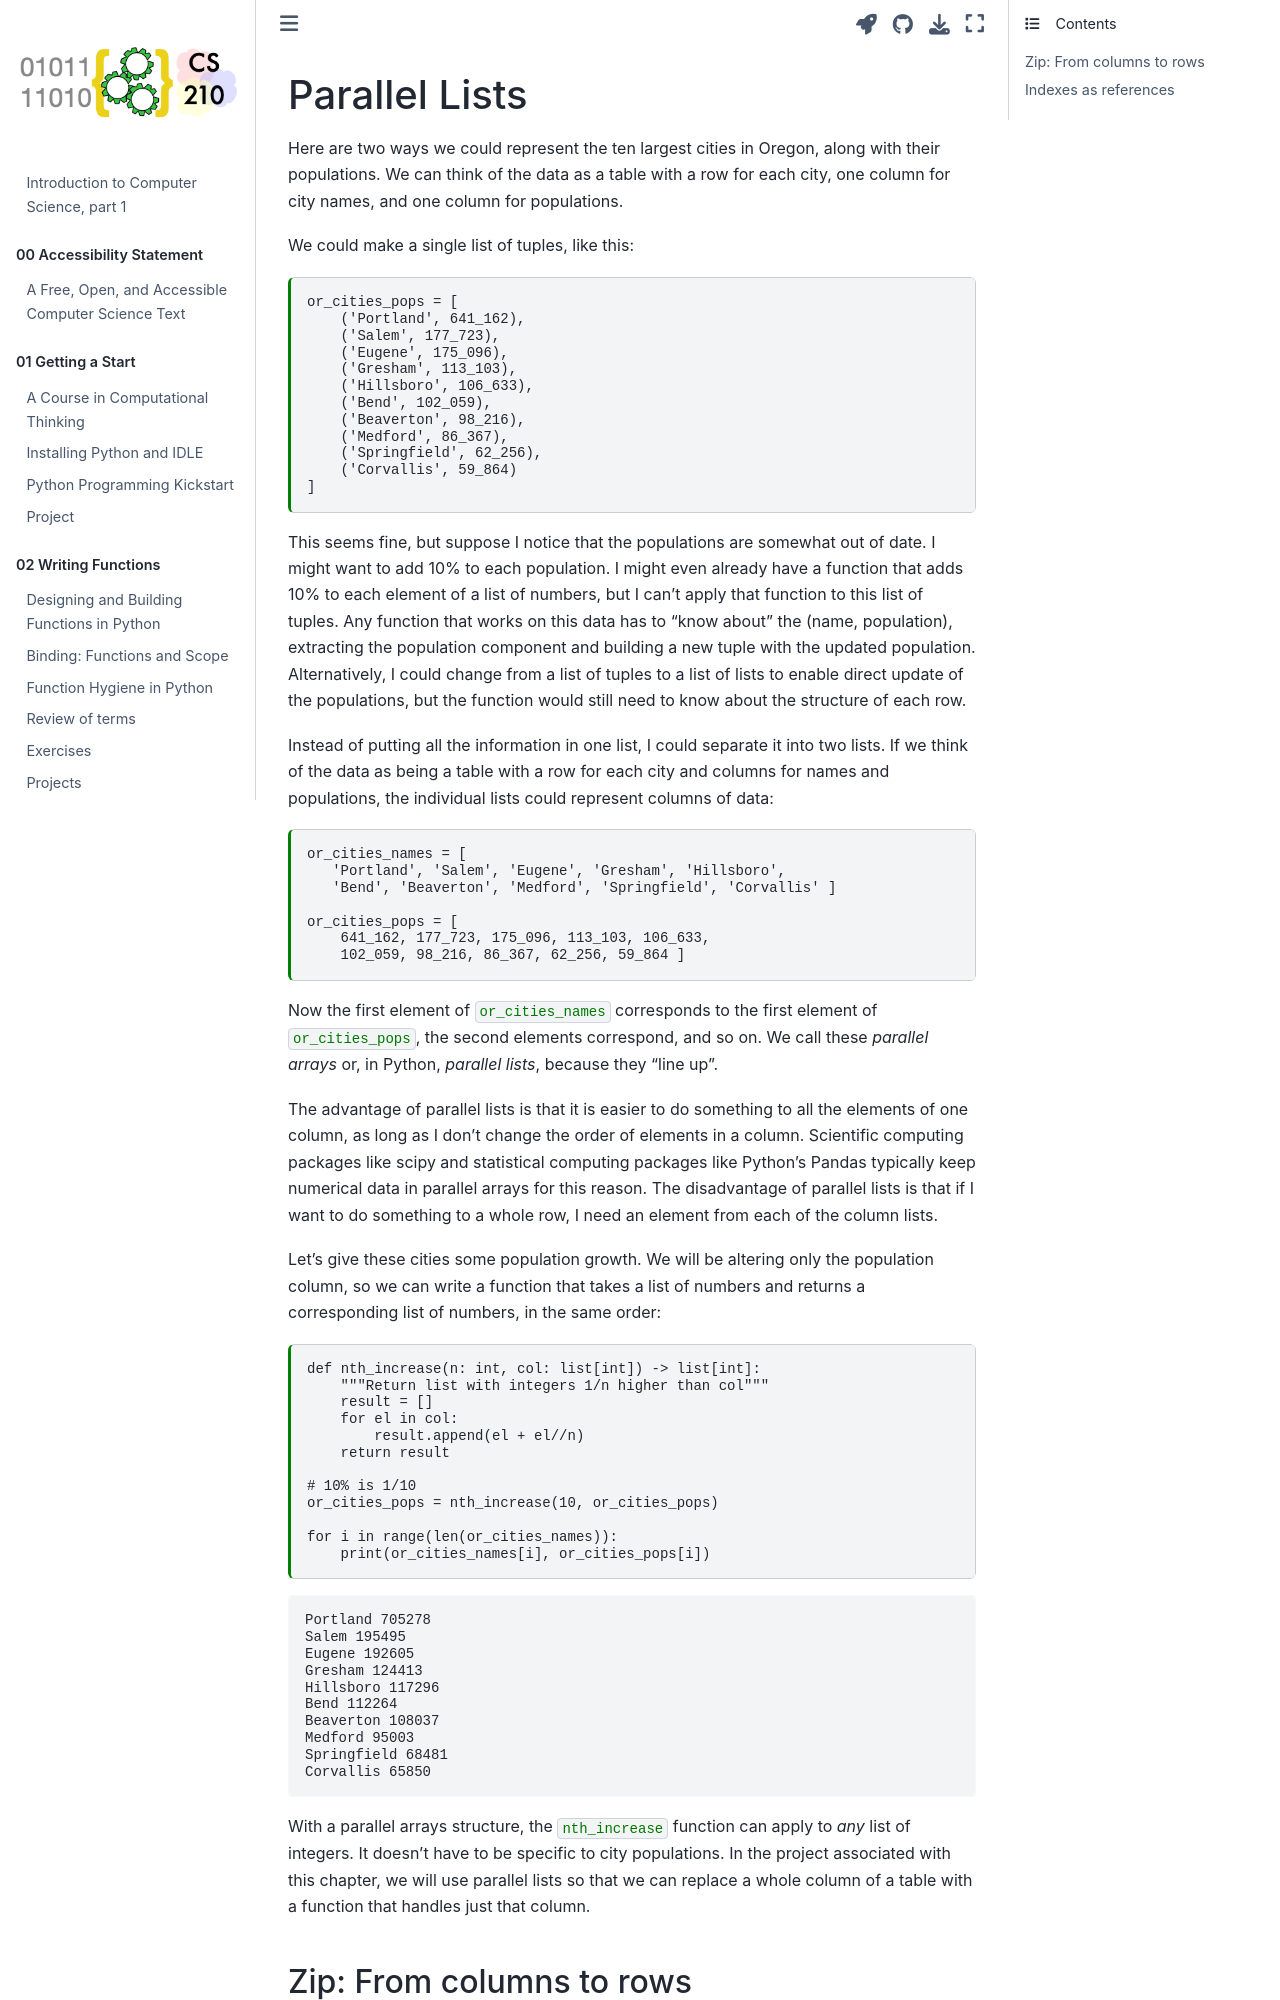

repository: UO-CS-OER/CS210-text · page: 04-More-Loops/04-02-Parallel-Lists.html · generator: jekyll

---
jupytext:
  formats: md:myst
  text_representation:
    extension: .myst
    format_name: myst
    format_version: 1.1
    jupytext_version: 1.10.3
kernelspec:
  display_name: Python 3
  language: python
  name: python3
---
